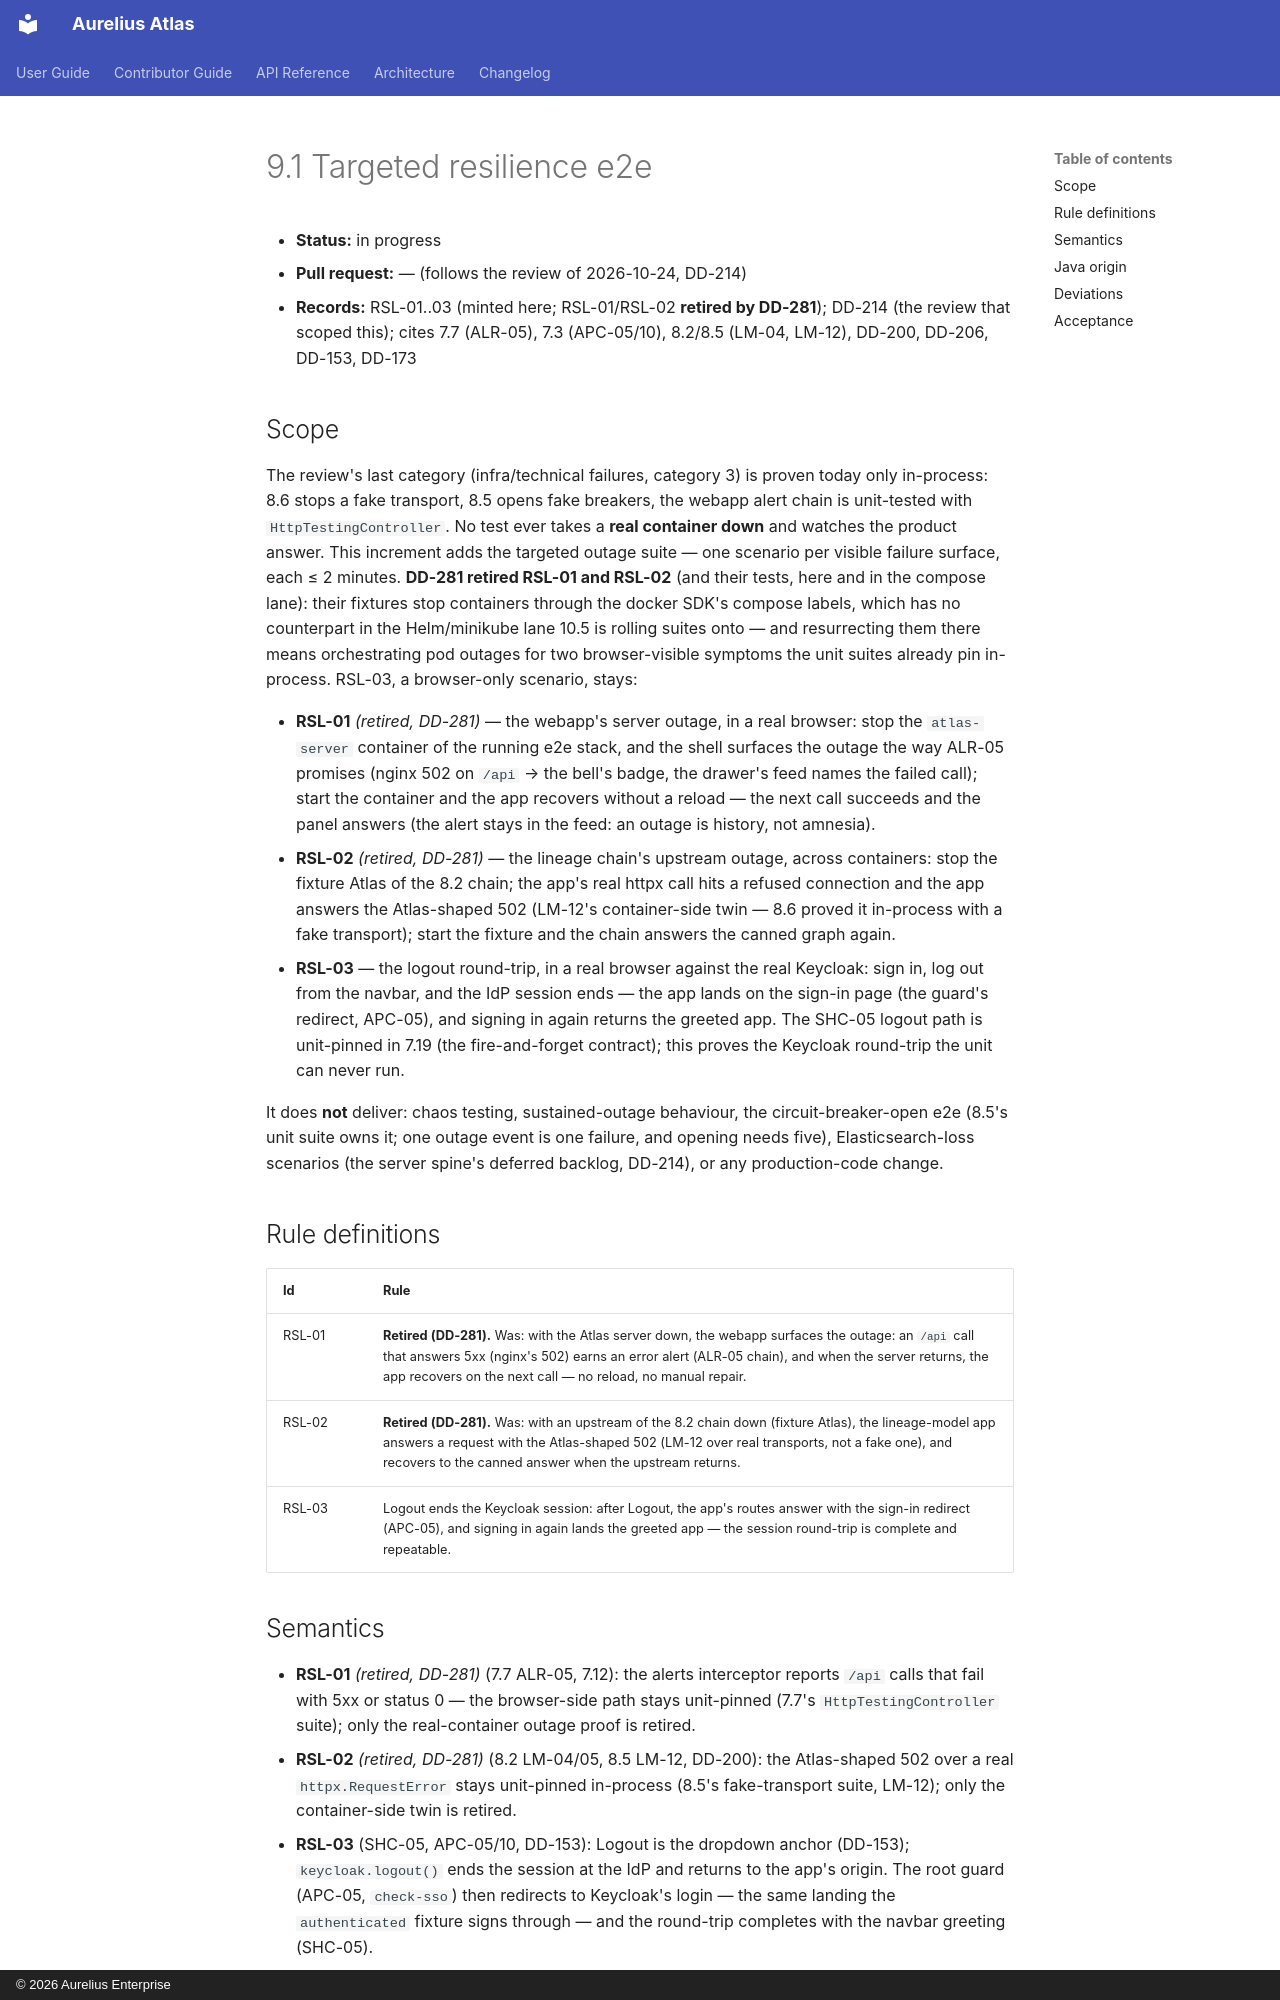

repository: aureliusenterprise/aurelius-atlas · page: architecture/conversion/increments/9-1-targeted-resilience-e2e/index.html · generator: mkdocs · copyright: © 2026 Aurelius Enterprise

# 9.1 Targeted resilience e2e

- **Status:** in progress
- **Pull request:** — (follows the review of 2026-10-24, DD-214)
- **Records:** RSL-01..03 (minted here; RSL-01/RSL-02 **retired by DD-281**);
  DD-214 (the review that scoped this); cites 7.7 (ALR-05), 7.3 (APC-05/10),
  8.2/8.5 (LM-04, LM-12), DD-200, DD-206, DD-153, DD-173

## Scope

The review's last category (infra/technical failures, category 3) is proven
today only in-process: 8.6 stops a fake transport, 8.5 opens fake breakers,
the webapp alert chain is unit-tested with `HttpTestingController`. No test
ever takes a **real container down** and watches the product answer. This
increment adds the targeted outage suite — one scenario per visible failure
surface, each ≤ 2 minutes. **DD-281 retired RSL-01 and RSL-02** (and their
tests, here and in the compose lane): their fixtures stop containers through
the docker SDK's compose labels, which has no counterpart in the
Helm/minikube lane 10.5 is rolling suites onto — and resurrecting them there
means orchestrating pod outages for two browser-visible symptoms the unit
suites already pin in-process. RSL-03, a browser-only scenario, stays:

- **RSL-01** _(retired, DD-281)_ — the webapp's server outage, in a real browser: stop the
  `atlas-server` container of the running e2e stack, and the shell surfaces
  the outage the way ALR-05 promises (nginx 502 on `/api` → the bell's badge,
  the drawer's feed names the failed call); start the container and the app
  recovers without a reload — the next call succeeds and the panel answers
  (the alert stays in the feed: an outage is history, not amnesia).
- **RSL-02** _(retired, DD-281)_ — the lineage chain's upstream outage, across containers: stop
  the fixture Atlas of the 8.2 chain; the app's real httpx call hits a
  refused connection and the app answers the Atlas-shaped 502 (LM-12's
  container-side twin — 8.6 proved it in-process with a fake transport);
  start the fixture and the chain answers the canned graph again.
- **RSL-03** — the logout round-trip, in a real browser against the real
  Keycloak: sign in, log out from the navbar, and the IdP session ends — the
  app lands on the sign-in page (the guard's redirect, APC-05), and signing
  in again returns the greeted app. The SHC-05 logout path is unit-pinned in
  7.19 (the fire-and-forget contract); this proves the Keycloak round-trip
  the unit can never run.

It does **not** deliver: chaos testing, sustained-outage behaviour, the
circuit-breaker-open e2e (8.5's unit suite owns it; one outage event is one
failure, and opening needs five), Elasticsearch-loss scenarios (the server
spine's deferred backlog, DD-214), or any production-code change.

## Rule definitions

| Id     | Rule                                                                                                                                                                                                                                                                    |
| ------ | ----------------------------------------------------------------------------------------------------------------------------------------------------------------------------------------------------------------------------------------------------------------------- |
| RSL-01 | **Retired (DD-281).** Was: with the Atlas server down, the webapp surfaces the outage: an `/api` call that answers 5xx (nginx's 502) earns an error alert (ALR-05 chain), and when the server returns, the app recovers on the next call — no reload, no manual repair. |
| RSL-02 | **Retired (DD-281).** Was: with an upstream of the 8.2 chain down (fixture Atlas), the lineage-model app answers a request with the Atlas-shaped 502 (LM-12 over real transports, not a fake one), and recovers to the canned answer when the upstream returns.         |
| RSL-03 | Logout ends the Keycloak session: after Logout, the app's routes answer with the sign-in redirect (APC-05), and signing in again lands the greeted app — the session round-trip is complete and repeatable.                                                             |
